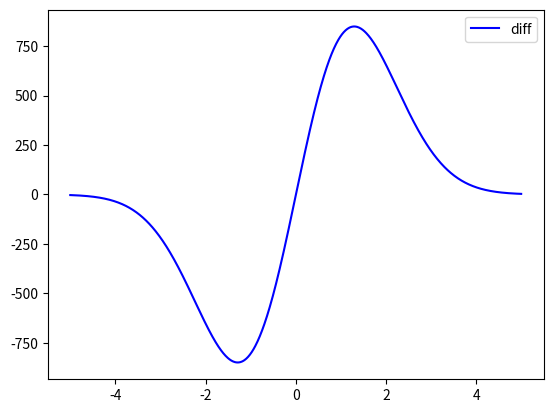

Source code (Python):
import numpy as np
from scipy.integrate import odeint
import matplotlib.pyplot as plt
	
x = np.arange(-5, 5, 0.01)

def diff_func(a, x):
    y, z = a
    dy_dx=(y**2)*z
    dz_dx = (z/x)-y*(z**2)
    return dy_dx, dz_dx

y0=1
z0=-3
a0= y0, z0
sol = odeint(diff_func, a0, x)

plt.plot(x, sol[:, 1], 'b', label='diff')

plt.legend()
plt.show()